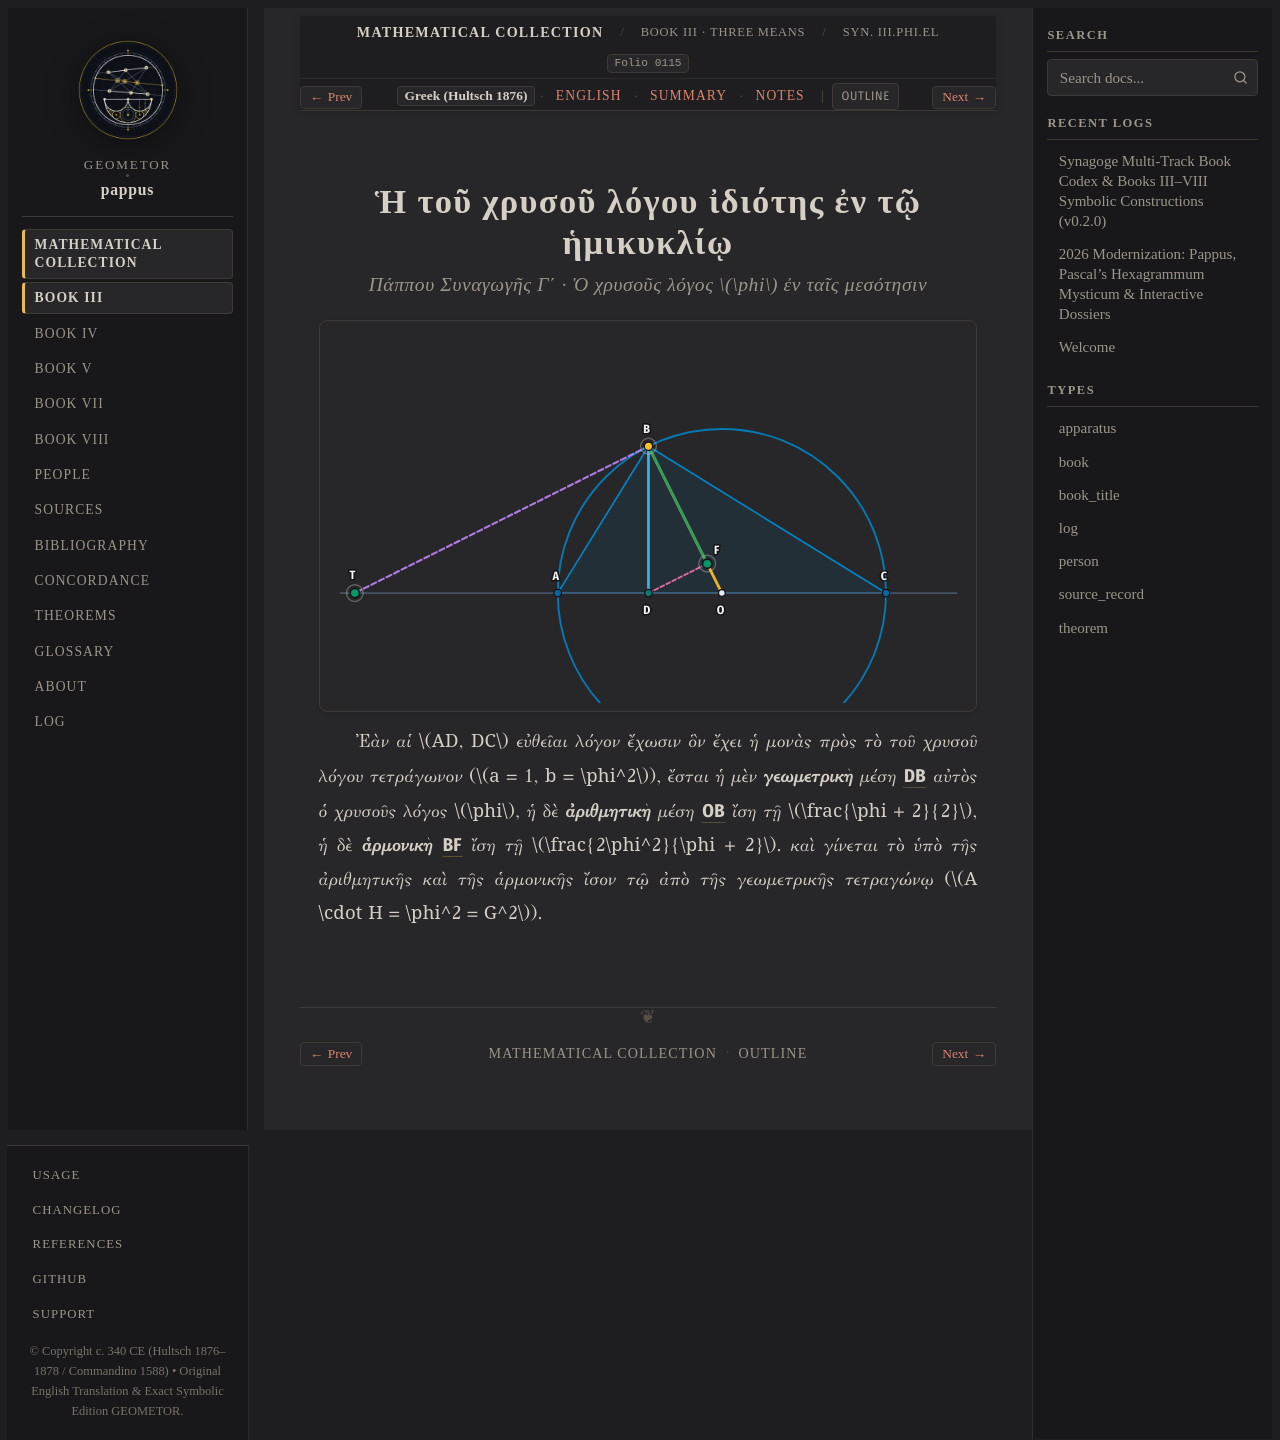

repository: geometor/pappus · page: synagoge/book_03/golden_means/el.html · generator: sphinx

:order: 6
:layout: book
:type: book
:title: Ἡ τοῦ χρυσοῦ λόγου ἰδιότης ἐν τῷ ἡμικυκλίῳ
:canonical_id: Syn. III.phi.el
:folio: hultsch_1876_vol1:0115
:tracks: English: index | Greek: el | Summary: summary | Notes: notes

Ἡ τοῦ χρυσοῦ λόγου ἰδιότης ἐν τῷ ἡμικυκλίῳ
===========================================

.. rubric:: Πάππου Συναγωγῆς Γ΄ · Ὁ χρυσοῦς λόγος :math:`\phi` ἐν ταῖς μεσότησιν

.. folio:: hultsch_1876_vol1:0115
   :page: 82

.. picture:: /_static/constructions/synagoge_three_means_golden.svg
   :alt: Πάππου Συναγωγῆς Γ΄ — Ὁ χρυσοῦς λόγος ἐν τῷ ἡμικυκλίῳ

.. rst-class:: greek-text

   Ἐὰν αἱ :math:`AD, DC` εὐθεῖαι λόγον ἔχωσιν ὃν ἔχει ἡ μονὰς πρὸς τὸ τοῦ χρυσοῦ λόγου τετράγωνον (:math:`a = 1, b = \phi^2`), ἔσται ἡ μὲν **γεωμετρικὴ** μέση :g:`DB <g2:[ D B ]>` αὐτὸς ὁ χρυσοῦς λόγος :math:`\phi`, ἡ δὲ **ἀριθμητικὴ** μέση :g:`OB <g2:[ O B ]>` ἴση τῇ :math:`\frac{\phi + 2}{2}`, ἡ δὲ **ἁρμονικὴ** :g:`BF <g2:[ B F ]>` ἴση τῇ :math:`\frac{2\phi^2}{\phi + 2}`. καὶ γίνεται τὸ ὑπὸ τῆς ἀριθμητικῆς καὶ τῆς ἁρμονικῆς ἴσον τῷ ἀπὸ τῆς γεωμετρικῆς τετραγώνῳ (:math:`A \cdot H = \phi^2 = G^2`).
